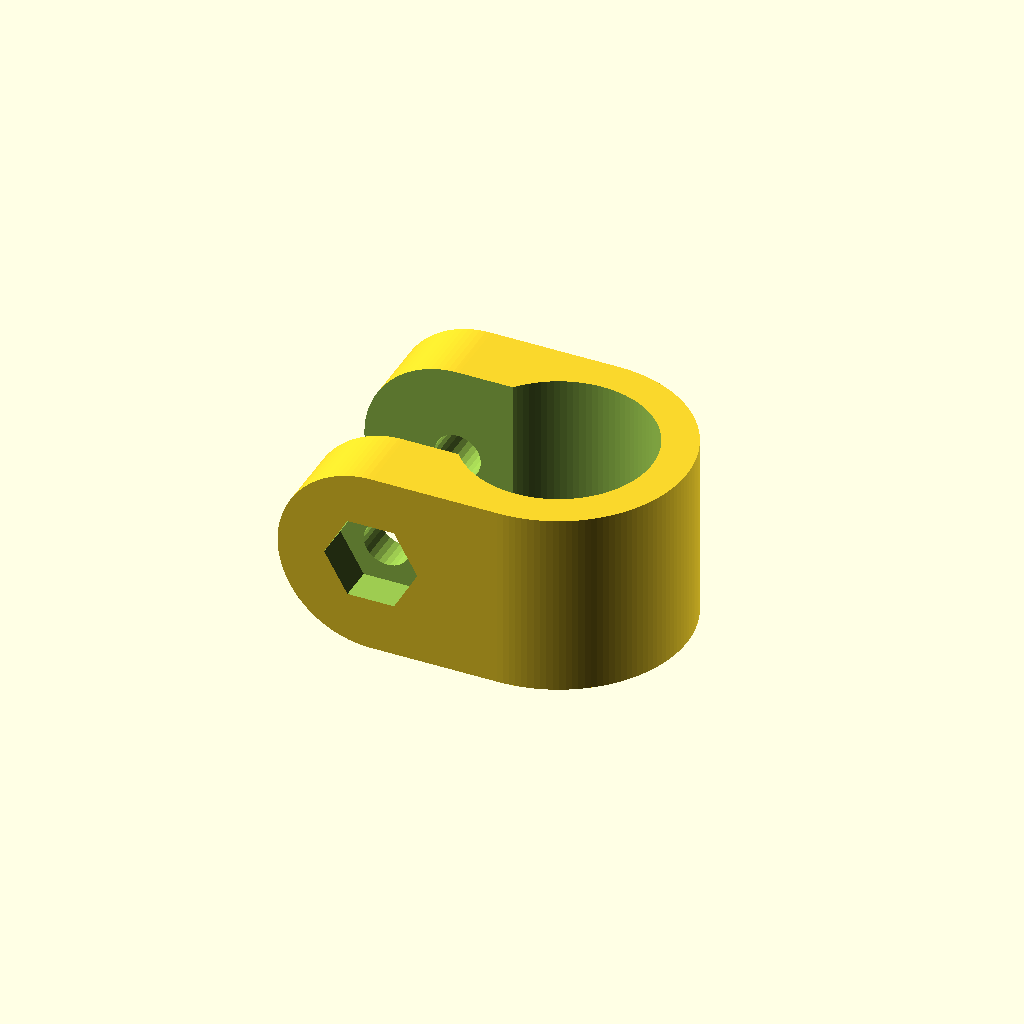
Cell 1 — every parameter at its default value.
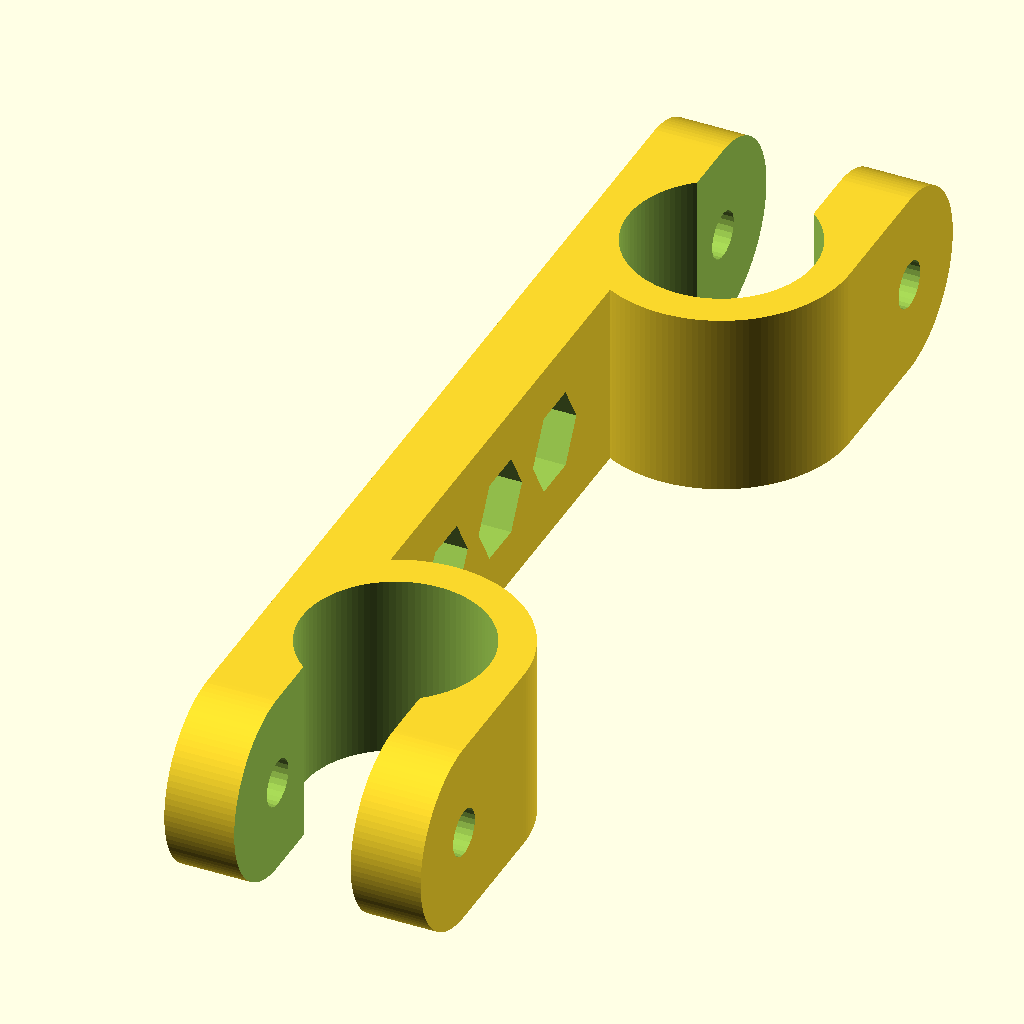
Cell 2: the "New set 1" preset from the model's presets file.
All cells are drawn from one camera (rotation 55°, 0°, 25°, orthographic, colour scheme Cornfield), so only the parameter changes between them.
OpenSCAD source file tube_clamps.scad:
// Double clamps for mounting stuff on camera rails
// Customizations allow to use this single parametric model to generate most of
// the rail mounts for my rig. Make neighboring tightener thumb screws face
// different directions for ease of their use in otherwise tight space Mount
// objects above or below the clamp Move the mounting height by changing the
// position of connecting bar between rail clamps Coupling option allows to
// attach Hirth joint rosette and use it for example for clamping to another
// tube I'm using m4 screws in 10x10mm grid in my diy rigs, if you want more
// standard 1/4" screws with 9x9mm grid just change d_bolt to 6.5 and
// hole_distance to 9
$fa = 1 / 1;
$fs = 1 / 2;
bissl = 1 / 100;
part =
    "single_clamp"; //[double_clamp,double_clamp_side,double_clamp_double_mount,lens_suppoprt_clamp,lens_support]
/* [hardware size] */
d_tube = 16;
h_ring = 16;
d_bolt = 4;
d_nut = 8;
h_nut = 3;
/* [coupling size] */
coupling = false;
bcd = 10;
n_screws = 4;
d_circle = 2;
/* [general part parameters] */
wall = 3;
offset = 1;
center_to_center = 60;
bar_thickness = 6;
n_holes = 3;
hole_distance = 10;
/* [lens support] */
range = 30;
width = 20;
maxlens = 82;
/* [part shape tweaks] */
nut = true;
invert_nut_side = false;
tightener_facing =
    "up"; //[down,side,diagonally_up,diagonally_down,diagonally_inwards]
angle = tightener_facing == "up"                   ? 180
        : tightener_facing == "diagonally_up"      ? 135
        : tightener_facing == "side"               ? 90
        : tightener_facing == "diagonally_down"    ? 45
        : tightener_facing == "down"               ? 0
        : tightener_facing == "diagonally_inwards" ? -150
                                                   : undef;
nut_side_up =
    (tightener_facing == "up" || tightener_facing == "diagonally_up" ||
     tightener_facing == "diagonally_inwards");
reflections = invert_nut_side ? [ !nut_side_up, nut_side_up ]
                              : [ nut_side_up, !nut_side_up ];
orientations = [ -angle, angle ];
bar_position = "low";  //[mid,up,just_clear_nut]
mount_object = "down"; //[up,down]
bar_orientation = mount_object == "down" ? 180
                  : mount_object == "up" ? 0
                                         : undef;
bar_offset =
    bar_position == "low"   ? bar_thickness / 2 - d_tube / 2 - wall
    : bar_position == "mid" ? 0
    : bar_position == "up"  ? -bar_thickness / 2 + d_tube / 2 + wall
    : nut_side_up
        ? d_tube / 2 + offset + d_bolt / 2 - d_nut / 2 - bar_thickness / 2
        : -d_tube / 2 - offset - d_bolt / 2 + d_nut / 2 + bar_thickness / 2;

module single_clamp() {
  difference() {
    union() {
      hull() {
        translate([ d_tube / 2, 0, 0 ])
            cylinder(h = h_ring, d = d_tube + 2 * wall, center = true);
        translate([ -d_bolt / 2 - offset, 0, 0 ]) rotate([ 90, 0, 0 ])
            cylinder(h = d_tube + 2 * wall, d = h_ring, center = true);
      }
    }
    translate([ d_tube / 2, 0, 0 ])
        cylinder(h = d_tube + 2 * wall + bissl, d = d_tube, center = true);
    if (nut)
      translate([ -d_bolt / 2 - offset, -d_tube / 2, 0 ]) rotate([ 90, 0, 0 ])
          cylinder(h = d_tube + 2 * wall + bissl, d = d_nut, $fn = 6);
    if (coupling)
      translate([ -d_bolt / 2 - offset, d_tube / 2 + wall, 0 ])
          rotate([ 90, 0, 0 ]) for (i = [180 / n_screws:360 / n_screws:360])
              rotate([ 0, 0, i ]) translate([ bcd / 2, 0, -0.01 ])
                  cylinder(h = 2 * wall + 0.02, d = d_circle);
    translate([ -d_bolt / 2 - offset, 0, 0 ]) rotate([ 90, 0, 0 ])
        cylinder(h = d_tube + 2 * wall + bissl, d = d_bolt, center = true);
    translate([
      -d_bolt / 2 - h_ring / 2 - bissl - offset, -d_tube / 2 + wall,
      -h_ring / 2 -
      bissl
    ])
        cube([
          d_bolt / 2 + h_ring / 2 + d_tube / 2 + offset, d_tube - 2 * wall,
          h_ring + 2 *
          bissl
        ]);
  }
}
module double_clamp() {
  difference() {
    union() {
      hull() {
        translate([ d_tube / 2, 0, 0 ])
            cylinder(h = h_ring, d = d_tube + 2 * wall, center = true);
        translate([ -d_bolt / 2 - offset, 0, 0 ]) rotate([ 90, 0, 0 ])
            cylinder(h = d_tube + 2 * wall, d = h_ring, center = true);
      }
      translate([ 0, center_to_center, 0 ]) hull() {
        translate([ d_tube / 2, 0, 0 ])
            cylinder(h = h_ring, d = d_tube + 2 * wall, center = true);
        translate([ -d_bolt / 2 - offset, 0, 0 ]) rotate([ 90, 0, 0 ])
            cylinder(h = d_tube + 2 * wall, d = h_ring, center = true);
      }
      translate([ d_tube + wall - bar_thickness, 0, -h_ring / 2 ])
          cube([ bar_thickness, center_to_center, h_ring ]);
    }
    translate([ d_tube / 2, 0, 0 ])
        cylinder(h = d_tube + 2 * wall + bissl, d = d_tube, center = true);
    translate([ d_tube / 2, center_to_center, 0 ])
        cylinder(h = d_tube + 2 * wall + bissl, d = d_tube, center = true);
    if (nut)
      translate([ -d_bolt / 2 - offset, -d_tube / 2 + center_to_center, 0 ])
          rotate([ 90, 0, 0 ]) cylinder(h = wall + bissl, d = d_nut, $fn = 6);
    if (nut)
      translate([ -d_bolt / 2 - offset, d_tube / 2 + wall + bissl, 0 ])
          rotate([ 90, 0, 0 ]) cylinder(h = wall + bissl, d = d_nut, $fn = 6);
    translate([ -d_bolt / 2 - offset, 0, 0 ]) rotate([ 90, 0, 0 ])
        cylinder(h = d_tube + 2 * wall + bissl, d = d_bolt, center = true);
    translate([ -d_bolt / 2 - offset, center_to_center, 0 ])
        rotate([ 90, 0, 0 ])
            cylinder(h = d_tube + 2 * wall + bissl, d = d_bolt, center = true);
    translate([
      -d_bolt / 2 - h_ring / 2 - bissl - offset, -d_tube / 2 + wall,
      -h_ring / 2 -
      bissl
    ])
        cube([
          d_bolt / 2 + h_ring / 2 + d_tube / 2 + offset, d_tube - 2 * wall,
          h_ring + 2 *
          bissl
        ]);
    translate([
      -d_bolt / 2 - h_ring / 2 - bissl - offset,
      -d_tube / 2 + wall + center_to_center, -h_ring / 2 -
      bissl
    ])
        cube([
          d_bolt / 2 + h_ring / 2 + d_tube / 2 + offset, d_tube - 2 * wall,
          h_ring + 2 *
          bissl
        ]);
    for (i = [ 20, 30, 40 ]) {
      translate([ -bar_thickness + d_tube + wall - bissl, i, 0 ])
          rotate([ 90, 0, 90 ]) cylinder(d = d_nut, h = h_nut, $fn = 6);
      translate([ -bar_thickness + d_tube + wall - bissl, i, 0 ])
          rotate([ 90, 0, 90 ]) cylinder(d = d_bolt, bar_thickness + 2 * bissl);
    }
  }
}
module double_clamp_wall() {
  bar_thickness = 5;
  h_ring = 12;
  difference() {
    union() {
      hull() {
        translate([ d_tube / 2, 0, 0 ])
            cylinder(h = h_ring, d = d_tube + 2 * wall, center = true);
        translate([ -d_bolt / 2 - offset, 0, 0 ]) rotate([ 90, 0, 0 ])
            cylinder(h = d_tube + 2 * wall, d = h_ring, center = true);
      }
      translate([ 0, center_to_center, 0 ]) hull() {
        translate([ d_tube / 2, 0, 0 ])
            cylinder(h = h_ring, d = d_tube + 2 * wall, center = true);
        translate([ -d_bolt / 2 - offset, 0, 0 ]) rotate([ 90, 0, 0 ])
            cylinder(h = d_tube + 2 * wall, d = h_ring, center = true);
      }
      translate([ d_tube / 2, 0, -h_ring / 2 ]) hull() {
        for (t = [
               [ -85 + 31 + 5, 10, 0 ], [ -85 + 31 + 5, 50, 0 ], [ 0, 10, 0 ],
               [ 0, 50, 0 ]
             ])
          translate(t) cylinder(d = 10, h = bar_thickness);
      }
    }
    translate([ d_tube / 2, 0, -h_ring / 2 -
                bissl ]) for (t =
                                  [
                                    [ -85 + 31 + 5, 10, 0 ],
                                    [ -85 + 31 + 5, 30, 0 ],
                                    [ -85 + 31 + 5, 50, 0 ]
                                  ]) translate(t)
        cylinder(d = d_bolt, h = bar_thickness + 2 * bissl);

    translate([ d_tube / 2, 0, 0 ])
        cylinder(h = d_tube + 2 * wall + bissl, d = d_tube, center = true);
    translate([ d_tube / 2, center_to_center, 0 ])
        cylinder(h = d_tube + 2 * wall + bissl, d = d_tube, center = true);
    if (nut)
      translate([ -d_bolt / 2 - offset, -d_tube / 2 + center_to_center, 0 ])
          rotate([ 90, 0, 0 ])
              cylinder(h = wall + h_nut * 2, d = d_nut, $fn = 6);
    if (nut)
      translate([ -d_bolt / 2 - offset, d_tube / 2, 0 ]) rotate([ -90, 0, 0 ])
          cylinder(h = wall + h_nut * 2, d = d_nut, $fn = 6);
    translate([ -d_bolt / 2 - offset, 0, 0 ]) rotate([ 90, 0, 0 ])
        cylinder(h = d_tube + 2 * wall + bissl, d = d_bolt, center = true);
    translate([ -d_bolt / 2 - offset, center_to_center, 0 ])
        rotate([ 90, 0, 0 ])
            cylinder(h = d_tube + 2 * wall + bissl, d = d_bolt, center = true);
    translate([
      -d_bolt / 2 - h_ring / 2 - bissl - offset, -d_tube / 2 + wall,
      -h_ring / 2 -
      bissl
    ])
        cube([
          d_bolt / 2 + h_ring / 2 + d_tube / 2 + offset, d_tube - 2 * wall,
          h_ring + 2 *
          bissl
        ]);
    translate([
      -d_bolt / 2 - h_ring / 2 - bissl - offset,
      -d_tube / 2 + wall + center_to_center, -h_ring / 2 -
      bissl
    ])
        cube([
          d_bolt / 2 + h_ring / 2 + d_tube / 2 + offset, d_tube - 2 * wall,
          h_ring + 2 *
          bissl
        ]);
  }
}

module clamp_positive(d_tube = 16, h_ring = 12, wall = 3, d_bolt = 4,
                      offset = 1) {
  hull() {
    translate([ 0, 0, 0 ])
        cylinder(h = h_ring, d = d_tube + 2 * wall, center = true);
    translate([ -d_bolt / 2 - offset - d_tube / 2, 0, 0 ]) rotate([ 90, 0, 0 ])
        cylinder(h = d_tube + 2 * wall, d = h_ring, center = true);
  }
}

module clamp_negative(d_tube = 16, h_ring = 12, wall = 3, d_bolt = 4,
                      offset = 1, nut = true, d_nut = 8, coupling = false,
                      bcd = 10, n_screws = 4, d_circle = 2) {
  cylinder(h = d_tube + 2 * wall + bissl, d = d_tube, center = true);
  if (nut)
    translate(
        [ -d_bolt / 2 - offset - d_tube / 2, -wall - d_tube / 2 - bissl, 0 ])
        rotate([ -90, 0, 0 ]) cylinder(h = h_nut + bissl, d = d_nut, $fn = 6);
  if (coupling)
    translate([ -d_bolt / 2 - offset - d_tube / 2, d_tube / 2 + wall, 0 ])
        rotate([ 90, 0, 0 ]) for (i = [180 / n_screws:360 / n_screws:360])
            rotate([ 0, 0, i ]) translate([ bcd / 2, 0, -0.01 ])
                cylinder(h = 2 * wall + 0.02, d = d_circle);
  translate([ -d_bolt / 2 - offset - d_tube / 2, 0, 0 ]) rotate([ 90, 0, 0 ])
      cylinder(h = d_tube + 2 * wall + bissl, d = d_bolt, center = true);
  translate([
    -d_bolt / 2 - h_ring / 2 - bissl - offset - d_tube / 2, -d_tube / 2 + wall,
    -h_ring / 2 -
    bissl
  ])
      cube([
        d_bolt / 2 + h_ring / 2 + d_tube / 2 + offset, d_tube - 2 * wall,
        h_ring + 2 *
        bissl
      ]);
}
module clamp(d_tube = 16, h_ring = 12, wall = 3, d_bolt = 4, offset = 1,
             nut = true, d_nut = 8, coupling = false, bcd = 10, n_screws = 4,
             d_circle = 2) {
  difference() {
    clamp_positive(d_tube = d_tube, h_ring = h_ring, wall = wall,
                   d_bolt = d_bolt, offset = offset);
    clamp_negative(d_tube = d_tube, h_ring = h_ring, wall = wall,
                   d_bolt = d_bolt, offset = offset, nut = nut, d_nut = d_nut,
                   coupling = coupling, bcd = bcd, n_screws = n_screws,
                   d_circle = d_circle);
  }
}
module clamp_double(d_tube = 16, h_ring = 12, wall = 3, d_bolt = 4, offset = 1,
                    nut = true, d_nut = 8, h_nut = 4, coupling = false,
                    bcd = 10, n_screws = 4, d_circle = 2, center_to_center = 60,
                    orientations = [ 0, 0 ], reflections = [ false, true ],
                    bar_thickness = 8, bar_offset = 5, n_holes = 3,
                    hole_distance = 10, bar_orientation = 0) {
  difference() {
    union() {
      translate([ 0, center_to_center / 2, 0 ])
          rotate([ 0, 0, orientations[0] ])
              clamp_positive(d_tube = d_tube, h_ring = h_ring, wall = wall,
                             d_bolt = d_bolt, offset = offset);
      translate([ 0, -center_to_center / 2, 0 ])
          rotate([ 0, 0, orientations[1] ])
              clamp_positive(d_tube = d_tube, h_ring = h_ring, wall = wall,
                             d_bolt = d_bolt, offset = offset);
      translate([ bar_offset, 0, 0 ]) rotate([ 0, bar_orientation, 0 ]) bar(
          bar_thickness = bar_thickness, center_to_center = center_to_center,
          bar_width = h_ring, hole_distance = hole_distance, n_holes = n_holes,
          d_bolt = d_bolt, d_nut = d_nut, h_nut = h_nut);
    }
    translate([ 0, center_to_center / 2, 0 ]) rotate([ 0, 0, orientations[0] ])
        mirror([ 0, reflections[0] ? 1 : 0, 0 ])
            clamp_negative(d_tube = d_tube, h_ring = h_ring, wall = wall,
                           d_bolt = d_bolt, offset = offset, nut = nut,
                           d_nut = d_nut, coupling = coupling, bcd = bcd,
                           n_screws = n_screws, d_circle = d_circle);
    translate([ 0, -center_to_center / 2, 0 ]) rotate([ 0, 0, orientations[1] ])
        mirror([ 0, reflections[1] ? 1 : 0, 0 ])
            clamp_negative(d_tube = d_tube, h_ring = h_ring, wall = wall,
                           d_bolt = d_bolt, offset = offset, nut = nut,
                           d_nut = d_nut, coupling = coupling, bcd = bcd,
                           n_screws = n_screws, d_circle = d_circle);
  }
}
module bar(bar_thickness = 6, center_to_center = 60, bar_width = 16,
           hole_distance = 10, n_holes = 5, d_bolt = 4, d_nut = 8, h_nut = 4) {
  difference() {
    cube([ bar_thickness, center_to_center, bar_width ], center = true);
    for (t = [-hole_distance * (n_holes - 1) /
                         2:hole_distance:hole_distance * (n_holes - 1) / 2])
      translate([ 0, t, 0 ]) rotate([ 0, 90, 0 ]) {
        cylinder(h = bar_thickness + bissl, d = d_bolt, center = true);
        rotate([ 0, 0, 90 ]) translate([ 0, 0, -bar_thickness / 2 - bissl ])
            cylinder(h = h_nut + bissl, d = d_nut, $fn = 6);
      }
  }
}
module double_double_clamp(d_tube = 16, h_ring = 12, wall = 3, d_bolt = 4,
                           offset = 1, nut = true, d_nut = 8, h_nut = 4,
                           coupling = false, bcd = 10, n_screws = 4,
                           d_circle = 2, center_to_center = 60,
                           orientations = [ 0, 0 ],
                           reflections = [ false, true ], bar_thickness = 8,
                           second_bar_offset = 5, n_holes = 3,
                           hole_distance = 10) {
  difference() {
    union() {
      translate([ 0, center_to_center / 2, 0 ])
          rotate([ 0, 0, orientations[0] ])
              clamp_positive(d_tube = d_tube, h_ring = h_ring, wall = wall,
                             d_bolt = d_bolt, offset = offset);
      translate([ 0, -center_to_center / 2, 0 ])
          rotate([ 0, 0, orientations[1] ])
              clamp_positive(d_tube = d_tube, h_ring = h_ring, wall = wall,
                             d_bolt = d_bolt, offset = offset);
      translate([ bar_thickness / 2 - d_tube / 2 - wall, 0, 0 ])
          rotate([ 0, 180, 0 ])
              bar(bar_thickness = bar_thickness,
                  center_to_center = center_to_center, bar_width = h_ring,
                  hole_distance = hole_distance, n_holes = n_holes,
                  d_bolt = d_bolt, d_nut = d_nut, h_nut = h_nut);
      translate([ second_bar_offset, 0, 0 ]) rotate([ 0, 0, 0 ]) bar(
          bar_thickness = bar_thickness, center_to_center = center_to_center,
          bar_width = h_ring, hole_distance = hole_distance, n_holes = n_holes,
          d_bolt = d_bolt, d_nut = d_nut, h_nut = h_nut);
    }
    translate([ 0, center_to_center / 2, 0 ]) rotate([ 0, 0, orientations[0] ])
        mirror([ 0, reflections[0] ? 1 : 0, 0 ])
            clamp_negative(d_tube = d_tube, h_ring = h_ring, wall = wall,
                           d_bolt = d_bolt, offset = offset, nut = nut,
                           d_nut = d_nut, coupling = coupling, bcd = bcd,
                           n_screws = n_screws, d_circle = d_circle);
    translate([ 0, -center_to_center / 2, 0 ]) rotate([ 0, 0, orientations[1] ])
        mirror([ 0, reflections[1] ? 1 : 0, 0 ])
            clamp_negative(d_tube = d_tube, h_ring = h_ring, wall = wall,
                           d_bolt = d_bolt, offset = offset, nut = nut,
                           d_nut = d_nut, coupling = coupling, bcd = bcd,
                           n_screws = n_screws, d_circle = d_circle);
  }
}
module clamp_double(d_tube = 16, h_ring = 12, wall = 3, d_bolt = 4, offset = 1,
                    nut = true, d_nut = 8, h_nut = 4, coupling = false,
                    bcd = 10, n_screws = 4, d_circle = 2, center_to_center = 60,
                    orientations = [ 0, 0 ], reflections = [ false, true ],
                    bar_thickness = 8, bar_offset = 5, n_holes = 3,
                    hole_distance = 10, bar_orientation = 0) {
  difference() {
    union() {
      translate([ 0, center_to_center / 2, 0 ])
          rotate([ 0, 0, orientations[0] ])
              clamp_positive(d_tube = d_tube, h_ring = h_ring, wall = wall,
                             d_bolt = d_bolt, offset = offset);
      translate([ 0, -center_to_center / 2, 0 ])
          rotate([ 0, 0, orientations[1] ])
              clamp_positive(d_tube = d_tube, h_ring = h_ring, wall = wall,
                             d_bolt = d_bolt, offset = offset);
      translate([ bar_offset, 0, 0 ]) rotate([ 0, bar_orientation, 0 ]) bar(
          bar_thickness = bar_thickness, center_to_center = center_to_center,
          bar_width = h_ring, hole_distance = hole_distance, n_holes = n_holes,
          d_bolt = d_bolt, d_nut = d_nut, h_nut = h_nut);
    }
    translate([ 0, center_to_center / 2, 0 ]) rotate([ 0, 0, orientations[0] ])
        mirror([ 0, reflections[0] ? 1 : 0, 0 ])
            clamp_negative(d_tube = d_tube, h_ring = h_ring, wall = wall,
                           d_bolt = d_bolt, offset = offset, nut = nut,
                           d_nut = d_nut, coupling = coupling, bcd = bcd,
                           n_screws = n_screws, d_circle = d_circle);
    translate([ 0, -center_to_center / 2, 0 ]) rotate([ 0, 0, orientations[1] ])
        mirror([ 0, reflections[1] ? 1 : 0, 0 ])
            clamp_negative(d_tube = d_tube, h_ring = h_ring, wall = wall,
                           d_bolt = d_bolt, offset = offset, nut = nut,
                           d_nut = d_nut, coupling = coupling, bcd = bcd,
                           n_screws = n_screws, d_circle = d_circle);
  }
}

module clamp_double_side(d_tube = 16, h_ring = 12, wall = 3, d_bolt = 4,
                         offset = 1, nut = true, d_nut = 8, h_nut = 4,
                         coupling = false, bcd = 10, n_screws = 4, d_circle = 2,
                         center_to_center = 60, orientations = [ 0, 0 ],
                         reflections = [ false, true ], bar_thickness = 8,
                         bar_offset = 5, n_holes = 3, hole_distance = 10,
                         bar_orientation = 0) {
  difference() {
    union() {
      translate([ 0, center_to_center / 2, 0 ])
          rotate([ 0, 0, orientations[0] ])
              clamp_positive(d_tube = d_tube, h_ring = h_ring, wall = wall,
                             d_bolt = d_bolt, offset = offset);
      translate([ 0, -center_to_center / 2, 0 ])
          rotate([ 0, 0, orientations[1] ])
              clamp_positive(d_tube = d_tube, h_ring = h_ring, wall = wall,
                             d_bolt = d_bolt, offset = offset);
      translate([ bar_offset, 0, 0 ]) rotate([ 0, -90, 0 ])
          bar(bar_thickness = h_ring, center_to_center = center_to_center,
              bar_width = bar_thickness, hole_distance = hole_distance,
              n_holes = n_holes, d_bolt = d_bolt, d_nut = d_nut, h_nut = h_nut);
    }
    translate([ 0, center_to_center / 2, 0 ]) rotate([ 0, 0, orientations[0] ])
        mirror([ 0, reflections[0] ? 1 : 0, 0 ])
            clamp_negative(d_tube = d_tube, h_ring = h_ring, wall = wall,
                           d_bolt = d_bolt, offset = offset, nut = nut,
                           d_nut = d_nut, coupling = coupling, bcd = bcd,
                           n_screws = n_screws, d_circle = d_circle);
    translate([ 0, -center_to_center / 2, 0 ]) rotate([ 0, 0, orientations[1] ])
        mirror([ 0, reflections[1] ? 1 : 0, 0 ])
            clamp_negative(d_tube = d_tube, h_ring = h_ring, wall = wall,
                           d_bolt = d_bolt, offset = offset, nut = nut,
                           d_nut = d_nut, coupling = coupling, bcd = bcd,
                           n_screws = n_screws, d_circle = d_circle);
    translate([ bar_offset - bar_thickness / 2 - bissl, -width / 2, 0 ]) cube(
        [ bar_thickness + 2 * bissl, width + 2 * bissl, h_ring / 2 + bissl ]);
  }
}
module lens_support(range = 30, wall = 3, width = 20, maxlens = 82, h_ring = 16,
                    bissl = 1 / 100) {
  difference() {
    union() {
      points = [
        [ -range - 2 * wall, width / 2 - wall / 2 ],
        [ (width / 2 - wall / 2) / 2, width / 2 - wall / 2 ],
        [ (maxlens / 2) / 2, maxlens / 2 ], [ 0, 0 ],
        [ (maxlens / 2) / 2, -maxlens / 2 ],
        [ (width / 2 - wall / 2) / 2, wall / 2 - width / 2 ],
        [ -range - 2 * wall, wall / 2 - width / 2 ]
      ];
      for (i = [0:len(points) - 1])
        hull() {
          translate(points[i % len(points)]) cylinder(h = h_ring / 2, d = wall);
          translate(points[(i + 1) % len(points)])
              cylinder(h = h_ring / 2, d = wall);
        }
      linear_extrude(height = h_ring / 2, convexity = 4) polygon(points);
    }
    hull() {
      translate([ -range - wall, 0, -bissl ])
          cylinder(d = d_bolt, h = h_ring / 2 + 2 * bissl);
      translate([ -wall, 0, -bissl ])
          cylinder(d = d_bolt, h = h_ring / 2 + 2 * bissl);
    }
  }
}
if (part == "lens_support")
  lens_support(range = range, wall = wall, width = width, maxlens = maxlens,
               h_ring = h_ring);
if (part == "double_clamp_side")
  clamp_double_side(d_tube = d_tube, h_ring = h_ring, wall = wall,
                    d_bolt = d_bolt, offset = offset, nut = nut, d_nut = d_nut,
                    h_nut = h_nut, coupling = coupling, bcd = bcd,
                    n_screws = n_screws, d_circle = d_circle,
                    center_to_center = center_to_center,
                    orientations = orientations, reflections = reflections,
                    bar_thickness = bar_thickness, bar_offset = bar_offset,
                    n_holes = n_holes, hole_distance = hole_distance,
                    bar_orientation = bar_orientation);
if (part == "double_clamp")
  clamp_double(d_tube = d_tube, h_ring = h_ring, wall = wall, d_bolt = d_bolt,
               offset = offset, nut = nut, d_nut = d_nut, h_nut = h_nut,
               coupling = coupling, bcd = bcd, n_screws = n_screws,
               d_circle = d_circle, center_to_center = center_to_center,
               orientations = orientations, reflections = reflections,
               bar_thickness = bar_thickness, bar_offset = bar_offset,
               n_holes = n_holes, hole_distance = hole_distance,
               bar_orientation = bar_orientation);
if (part == "single_clamp")
  clamp(d_tube = d_tube, h_ring = h_ring, wall = wall, d_bolt = d_bolt,
        offset = offset, nut = nut, d_nut = d_nut, coupling = coupling,
        bcd = bcd, n_screws = n_screws, d_circle = d_circle);
if (part == "double_clamp_double_mount")
  double_double_clamp(d_tube = d_tube, h_ring = h_ring, wall = wall,
                      d_bolt = d_bolt, offset = offset, nut = nut,
                      d_nut = d_nut, h_nut = h_nut, coupling = coupling,
                      bcd = bcd, n_screws = n_screws, d_circle = d_circle,
                      center_to_center = center_to_center,
                      orientations = orientations, reflections = reflections,
                      bar_thickness = bar_thickness,
                      second_bar_offset = bar_offset, n_holes = n_holes,
                      hole_distance = hole_distance);
Customizer parameters (derived from the source; name, type, default, range or options):
d_tube: number, default 16
h_ring: number, default 16
d_bolt: number, default 4
d_nut: number, default 8
h_nut: number, default 3
coupling: bool, default false
bcd: number, default 10
n_screws: number, default 4
d_circle: number, default 2
wall: number, default 3
offset: number, default 1
center_to_center: number, default 60
bar_thickness: number, default 6
n_holes: number, default 3
hole_distance: number, default 10
range: number, default 30
width: number, default 20
maxlens: number, default 82
nut: bool, default true
invert_nut_side: bool, default false
bar_position: string, default "low", options "mid", "up", "just_clear_nut"
mount_object: string, default "down", options "up", "down"
